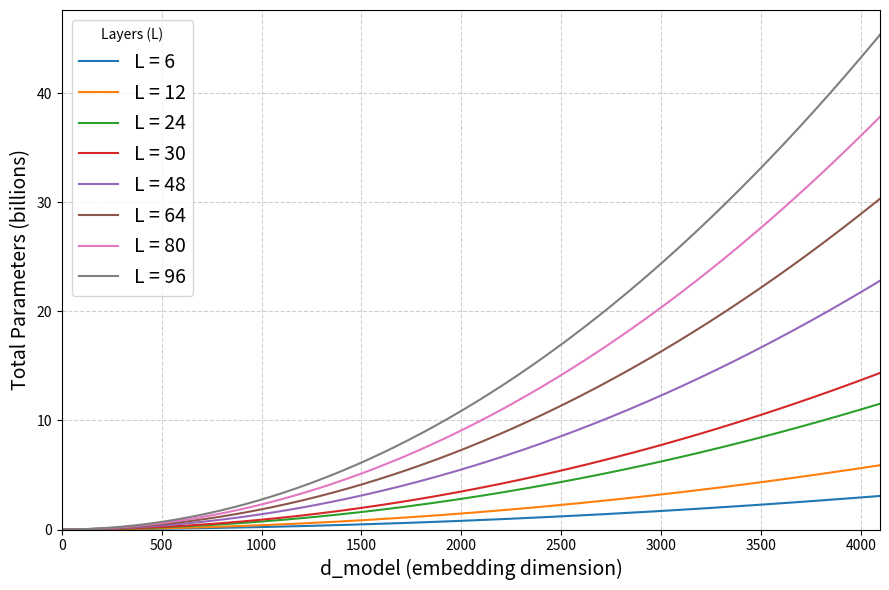

The script that saved this image:
import numpy as np
import matplotlib.pyplot as plt

# Equation: total_params = 2 * V * d_model + 28 * L * d_model^2
def total_params(d_model, L, V=32000):
    return 2 * V * d_model + 28 * L * (d_model ** 2)

# Constants
L_values = [6, 12, 24, 30, 48, 64, 80, 96]
d_model = np.linspace(0, 4096, 600)

# Plot setup
plt.figure(figsize=(9, 6))
for L in L_values:
    params = total_params(d_model, L)
    plt.plot(d_model, params / 1e9, label=f"L = {L}")

# Styling
#plt.title("Total Parameters vs d_model", fontsize=15, weight='bold')
plt.xlabel("d_model (embedding dimension)", fontsize=14)
plt.ylabel("Total Parameters (billions)", fontsize=14)
plt.legend(title="Layers (L)", fontsize=14)
plt.grid(True, linestyle="--", alpha=0.6)
plt.tight_layout()

# Optional: limit the range for better visibility
plt.xlim(0, 4096)
plt.ylim(bottom=0)

plt.savefig("plot_params.pdf", dpi=300)
plt.savefig("plot_params.png", dpi=300)
# Show
plt.close()
